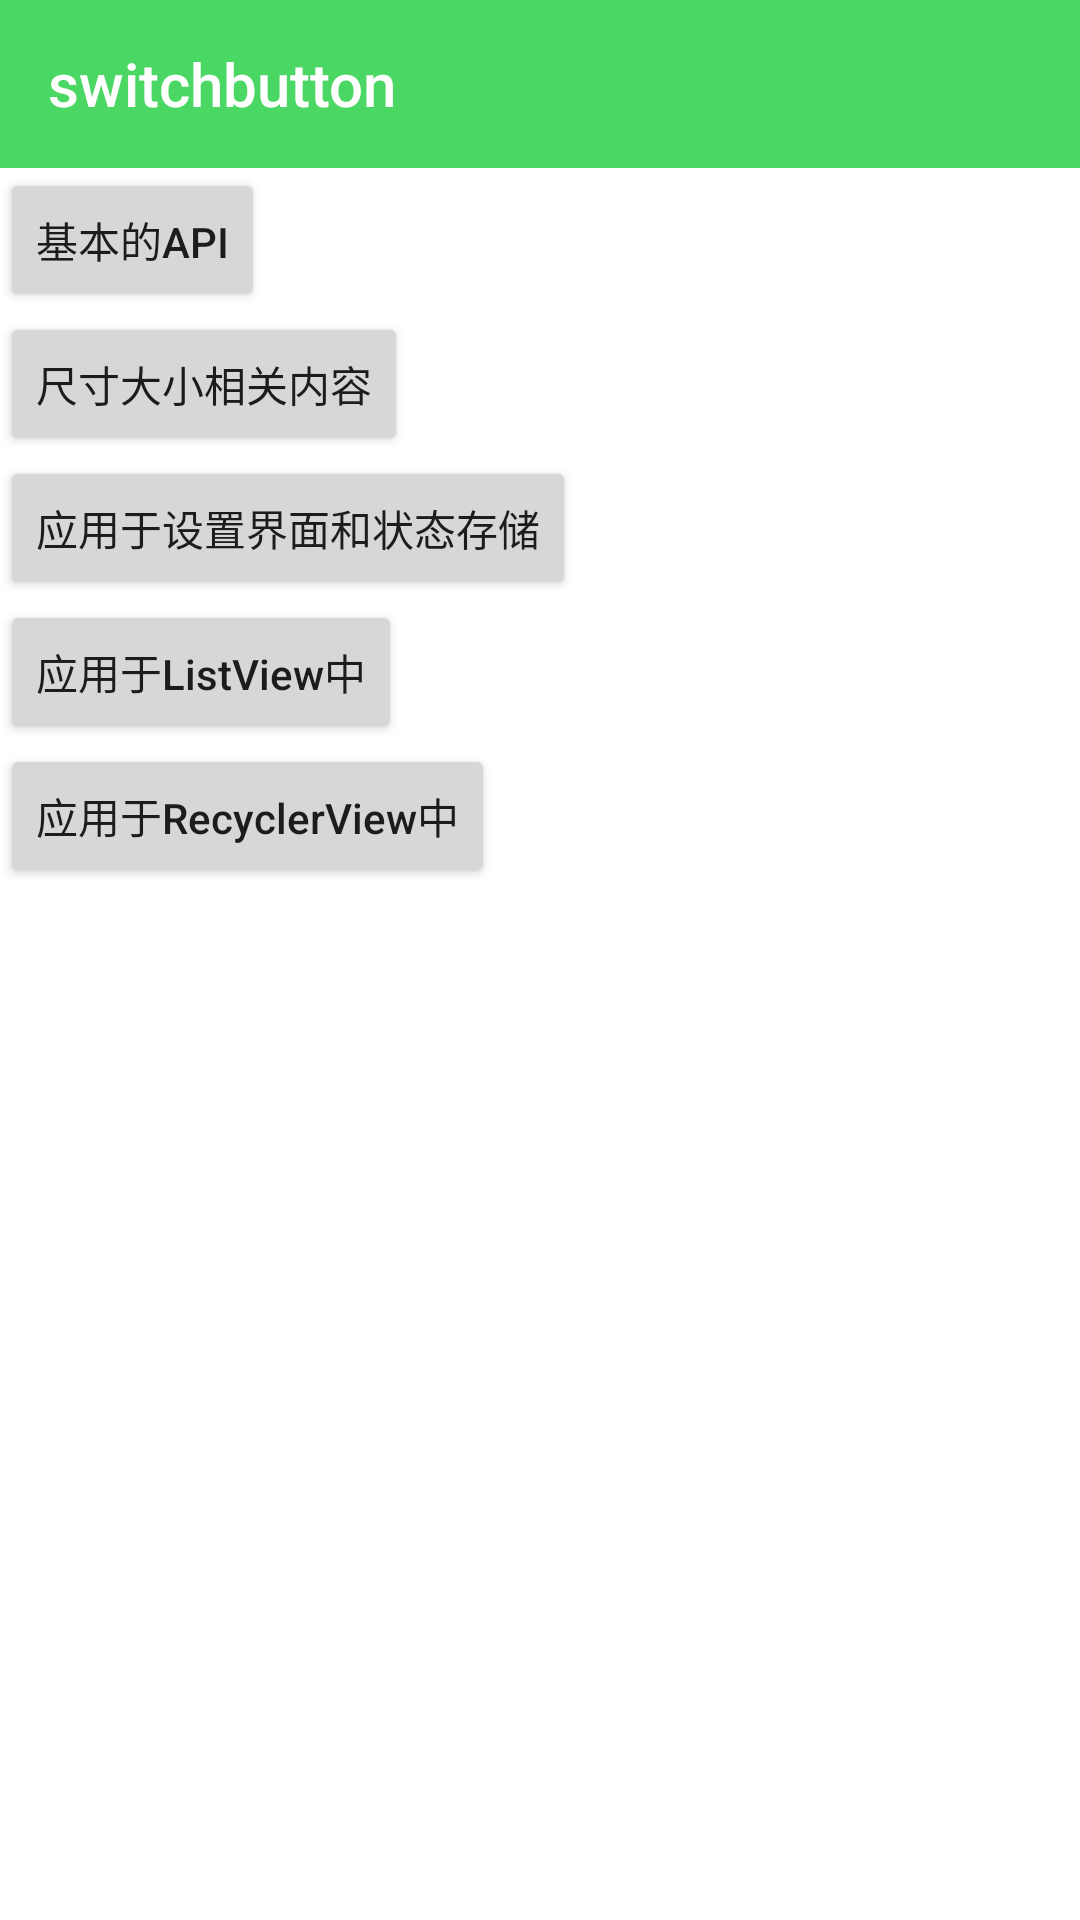

Produce the Android XML layout that renders to this screen, including the resource entries it uses.
<!-- AndroidManifest.xml: application theme AppTheme -->
<!-- res/layout/activity_main.xml -->
<?xml version="1.0" encoding="utf-8"?>
<LinearLayout
    xmlns:android="http://schemas.android.com/apk/res/android"
    xmlns:app="http://schemas.android.com/apk/res-auto"
    android:layout_width="match_parent"
    android:layout_height="match_parent"
    android:background="#FFFFFF"
    android:orientation="vertical">

    <android.support.design.widget.AppBarLayout
        android:layout_width="match_parent"
        android:layout_height="wrap_content"
        android:theme="@style/AppTheme.AppBarOverlay">

        <android.support.v7.widget.Toolbar
            android:id="@+id/toolbar"
            android:layout_width="match_parent"
            android:layout_height="?attr/actionBarSize"
            android:background="?attr/colorPrimary"
            app:title="@string/app_name"/>

    </android.support.design.widget.AppBarLayout>

    <Button
        android:id="@+id/b_api_intro"
        android:layout_width="wrap_content"
        android:layout_height="wrap_content"
        android:text="基本的API"/>

    <Button
        android:id="@+id/b_size_intro"
        android:layout_width="wrap_content"
        android:layout_height="wrap_content"
        android:text="尺寸大小相关内容"/>

    <Button
        android:id="@+id/b_normal"
        android:layout_width="wrap_content"
        android:layout_height="wrap_content"
        android:text="应用于设置界面和状态存储"/>


    <Button
        android:id="@+id/b_list"
        android:layout_width="wrap_content"
        android:layout_height="wrap_content"
        android:text="应用于ListView中"
        android:textAllCaps="false"/>

    <Button
        android:id="@+id/b_recycler"
        android:layout_width="wrap_content"
        android:layout_height="wrap_content"
        android:text="应用于RecyclerView中"
        android:textAllCaps="false"/>
</LinearLayout>
<!-- resources referenced by this layout -->
<resources>
  <string name="app_name">switchbutton</string>
  <style name="AppTheme.AppBarOverlay" parent="ThemeOverlay.AppCompat.Dark.ActionBar" />
  <style name="AppTheme" parent="Theme.AppCompat.Light.NoActionBar">
          
          <item name="colorPrimary">#4BD763</item>
          <item name="colorPrimaryDark">#3AC652</item>
      </style>
</resources>
